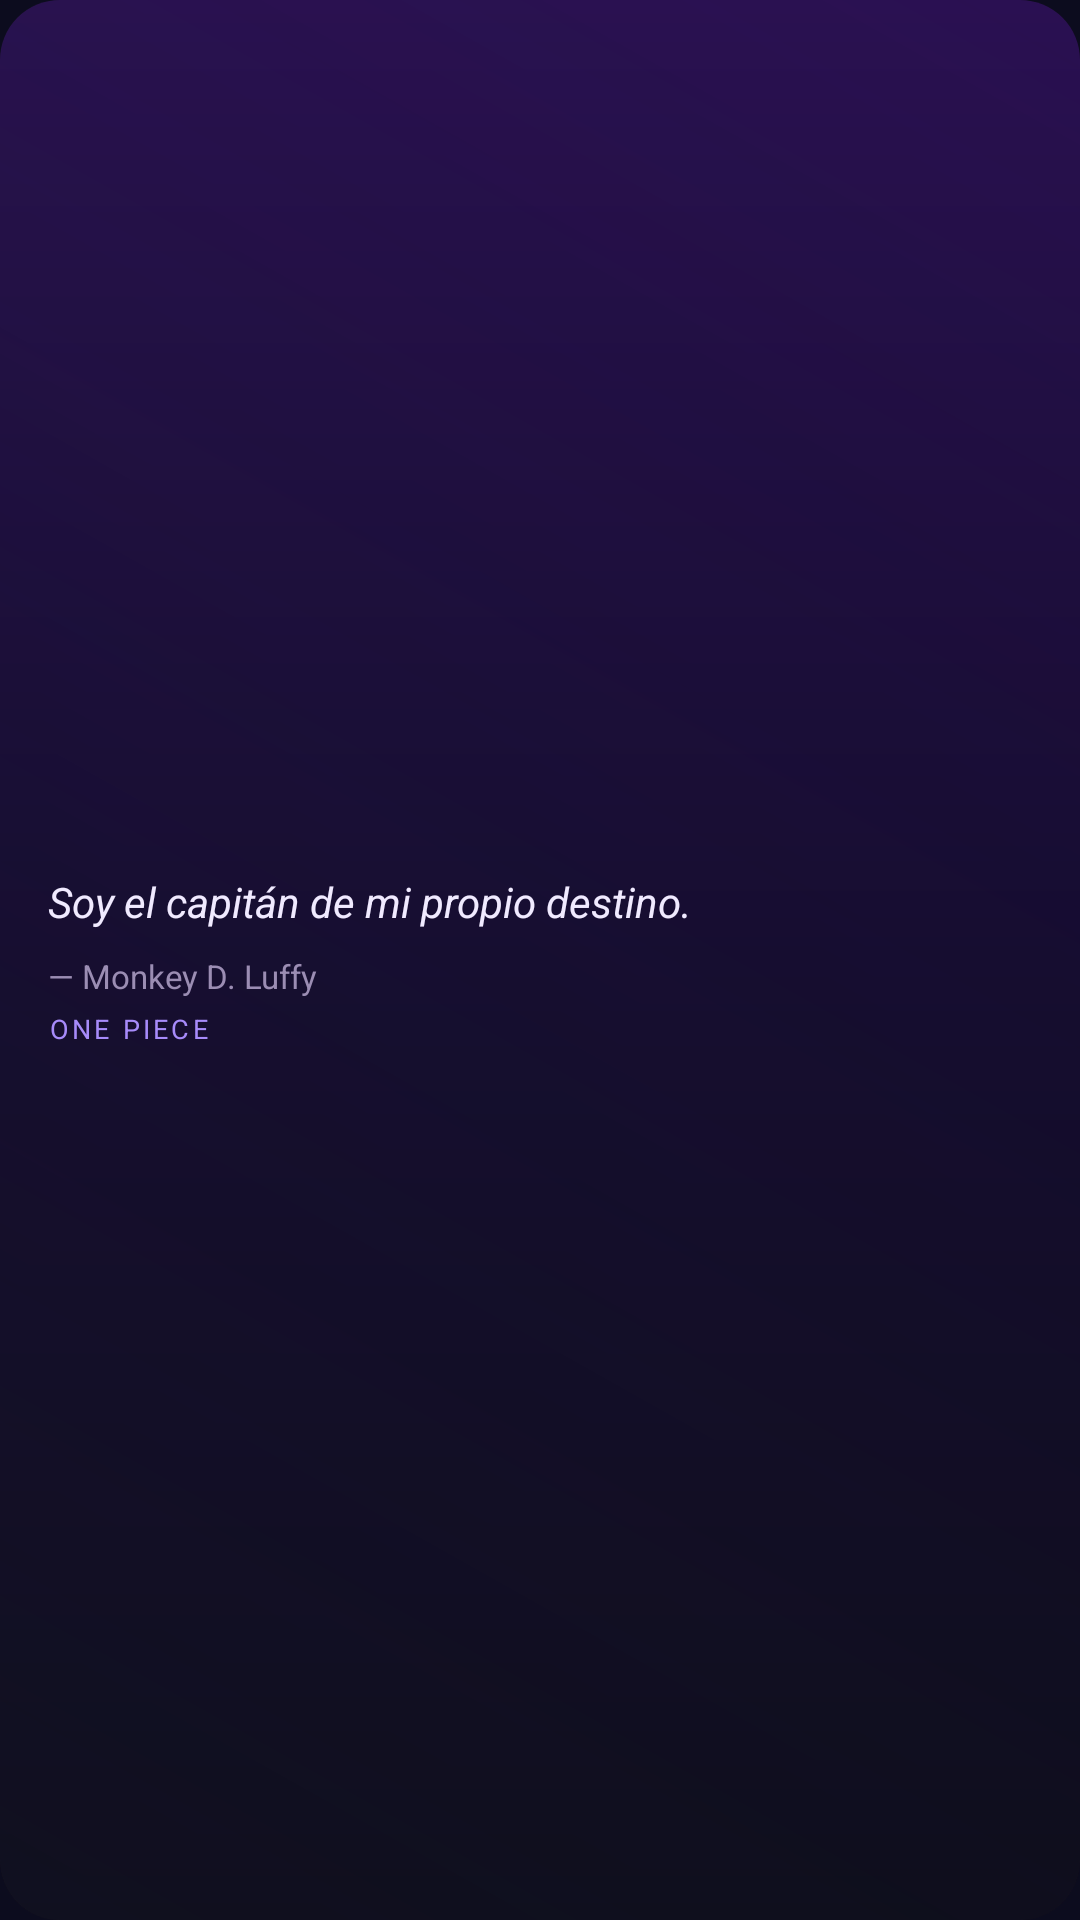

Android layout source for this screen:
<!-- AndroidManifest.xml: application theme Theme.QuoteAnime -->
<!-- res/layout/widget_preview.xml -->
<?xml version="1.0" encoding="utf-8"?>
<FrameLayout xmlns:android="http://schemas.android.com/apk/res/android"
    android:layout_width="match_parent"
    android:layout_height="match_parent"
    android:background="@drawable/widget_bg">

    <LinearLayout
        android:layout_width="match_parent"
        android:layout_height="wrap_content"
        android:layout_gravity="center_vertical"
        android:orientation="vertical"
        android:padding="16dp">

        <TextView
            android:layout_width="match_parent"
            android:layout_height="wrap_content"
            android:text="Soy el capitán de mi propio destino."
            android:textColor="#F0EAFF"
            android:textSize="14sp"
            android:textStyle="italic"
            android:lineSpacingMultiplier="1.3" />

        <TextView
            android:layout_width="match_parent"
            android:layout_height="wrap_content"
            android:layout_marginTop="8dp"
            android:text="— Monkey D. Luffy"
            android:textColor="#9B8DB3"
            android:textSize="11sp" />

        <TextView
            android:layout_width="match_parent"
            android:layout_height="wrap_content"
            android:layout_marginTop="4dp"
            android:text="ONE PIECE"
            android:textColor="#A78BFA"
            android:textSize="9sp"
            android:letterSpacing="0.12"
            android:textAllCaps="true" />

    </LinearLayout>

</FrameLayout>
<!-- resources referenced by this layout -->
<resources>
  <!-- drawable widget_bg (drawable) -->
  <?xml version="1.0" encoding="utf-8"?>
  <layer-list xmlns:android="http://schemas.android.com/apk/res/android">
  
      
      <item>
          <shape android:shape="rectangle">
              <solid android:color="#0C0816" />
              <corners android:radius="20dp" />
          </shape>
      </item>
  
      
      <item>
          <shape android:shape="rectangle">
              <gradient
                  android:startColor="#2A1052"
                  android:centerColor="#150930"
                  android:endColor="#0A0614"
                  android:angle="270" />
              <corners android:radius="20dp" />
          </shape>
      </item>
  
      
      <item>
          <shape android:shape="rectangle">
              <gradient
                  android:startColor="#60192030"
                  android:endColor="#00000000"
                  android:angle="45" />
              <corners android:radius="20dp" />
          </shape>
      </item>
  
  </layer-list>
  <style name="Theme.QuoteAnime" parent="android:Theme.Material.NoActionBar">
          <item name="android:windowBackground">@color/bg_dark</item>
          <item name="android:windowIsTranslucent">false</item>
          <item name="android:statusBarColor">@color/bg_dark</item>
          <item name="android:navigationBarColor">@color/bg_dark</item>
      </style>
  <color name="bg_dark">#0C0C1E</color>
</resources>
